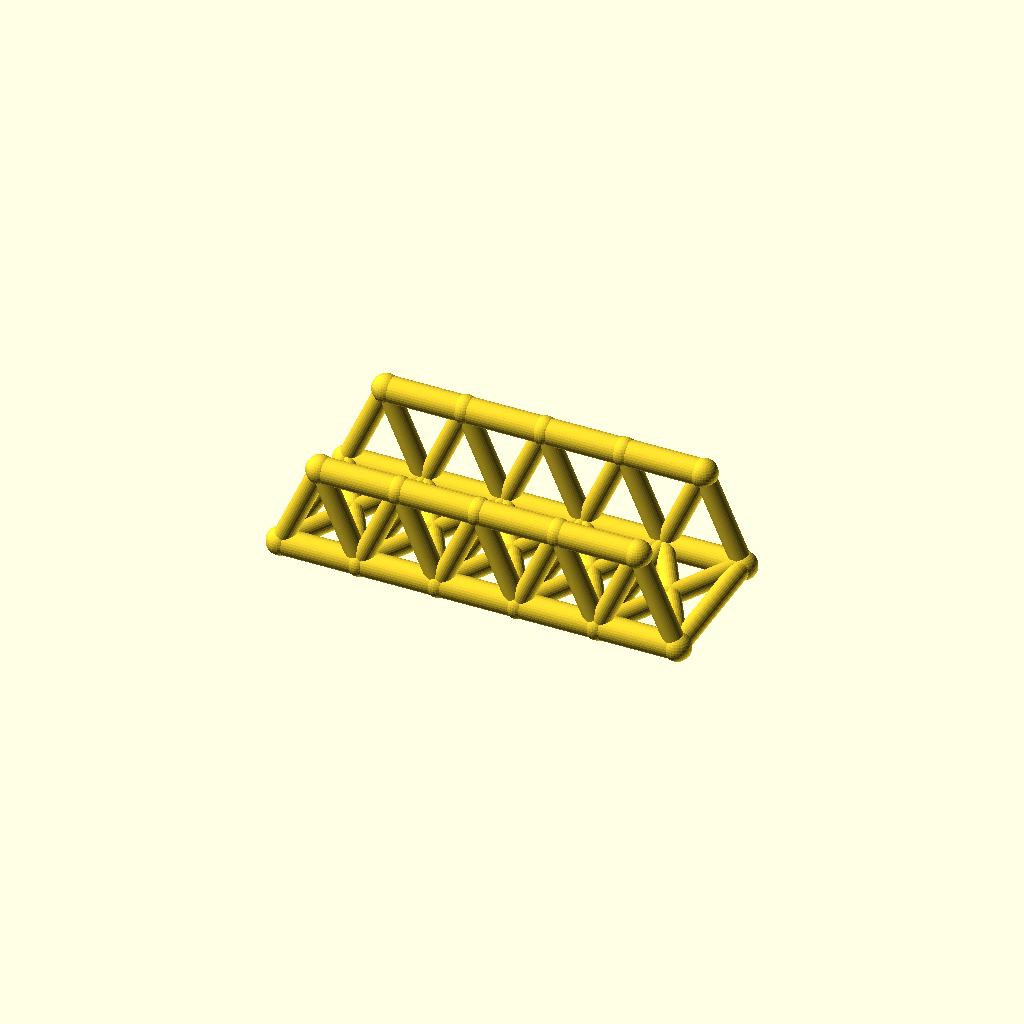
Cell 1: the model at its default parameters.
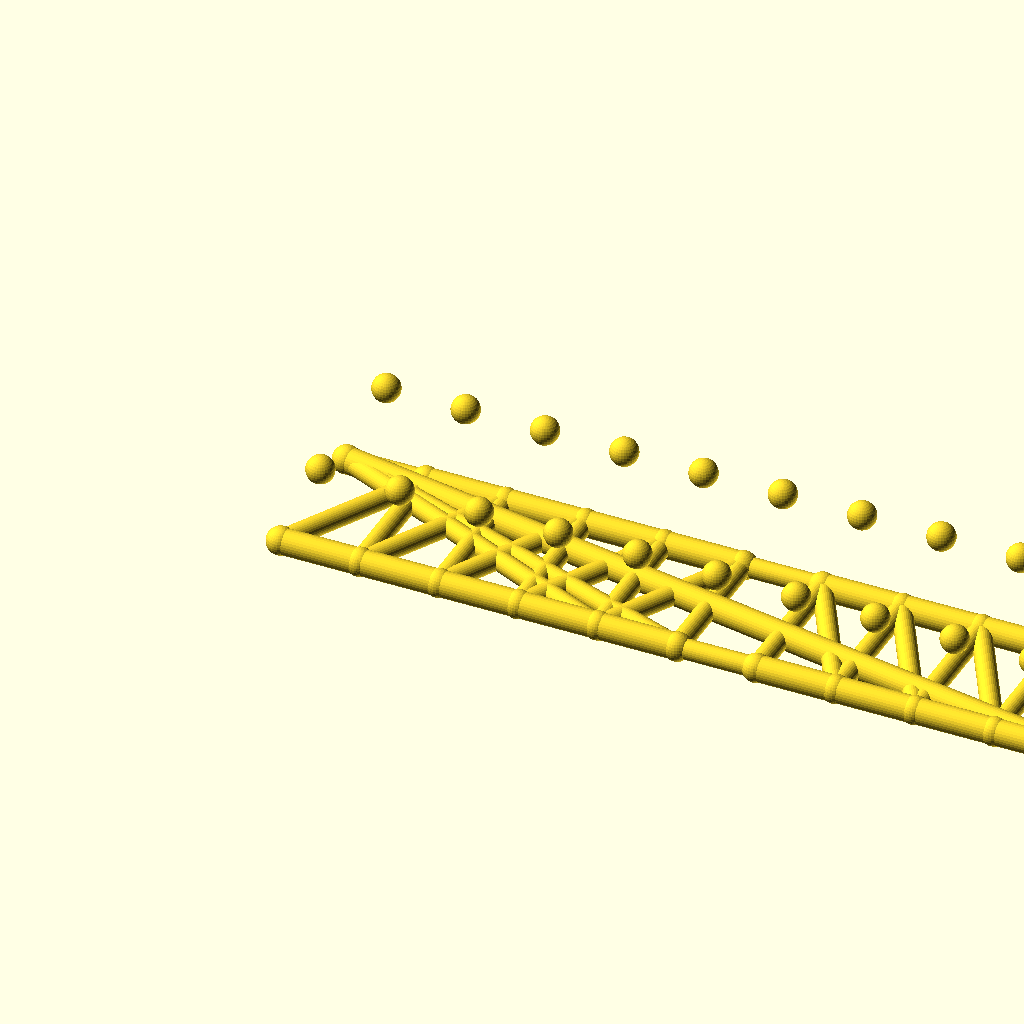
Cell 2: panels = 10 (everything else at default).
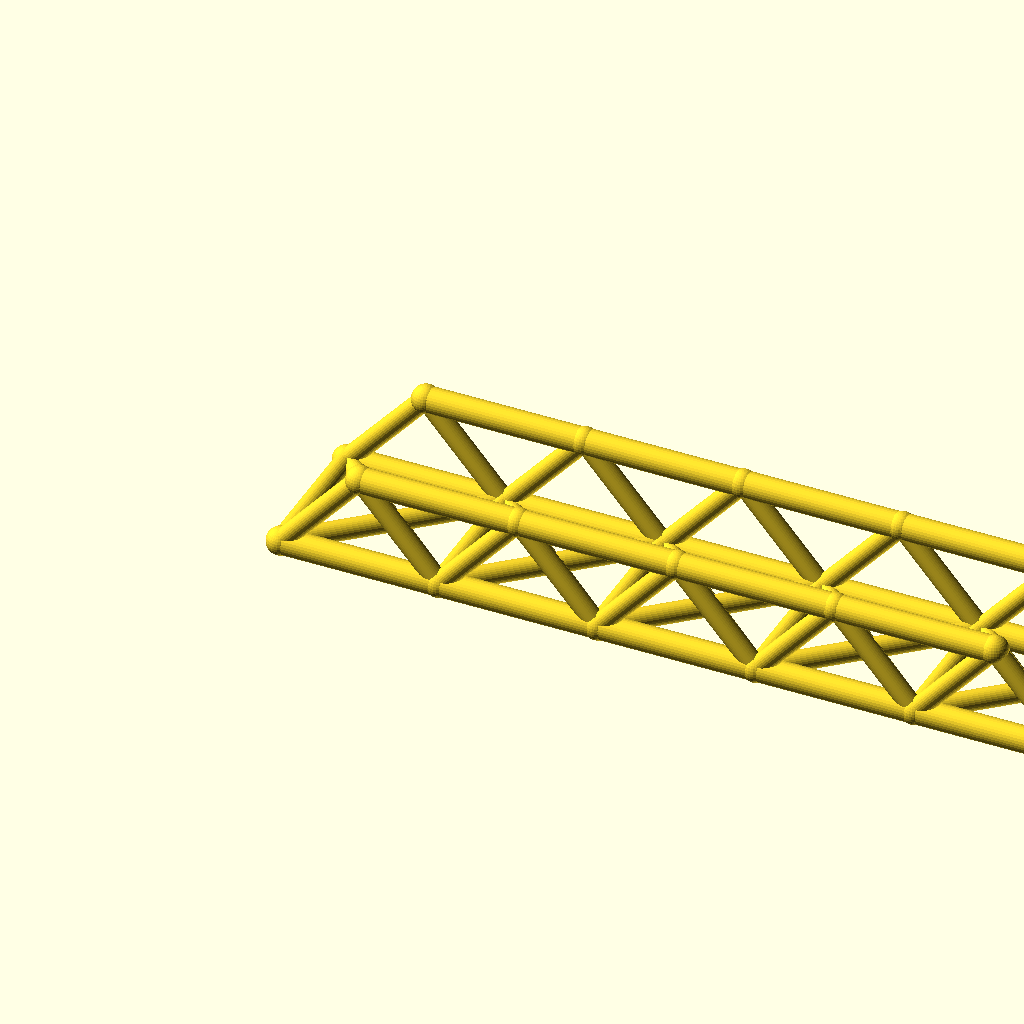
Cell 3: panel_p = 56 (everything else at default).
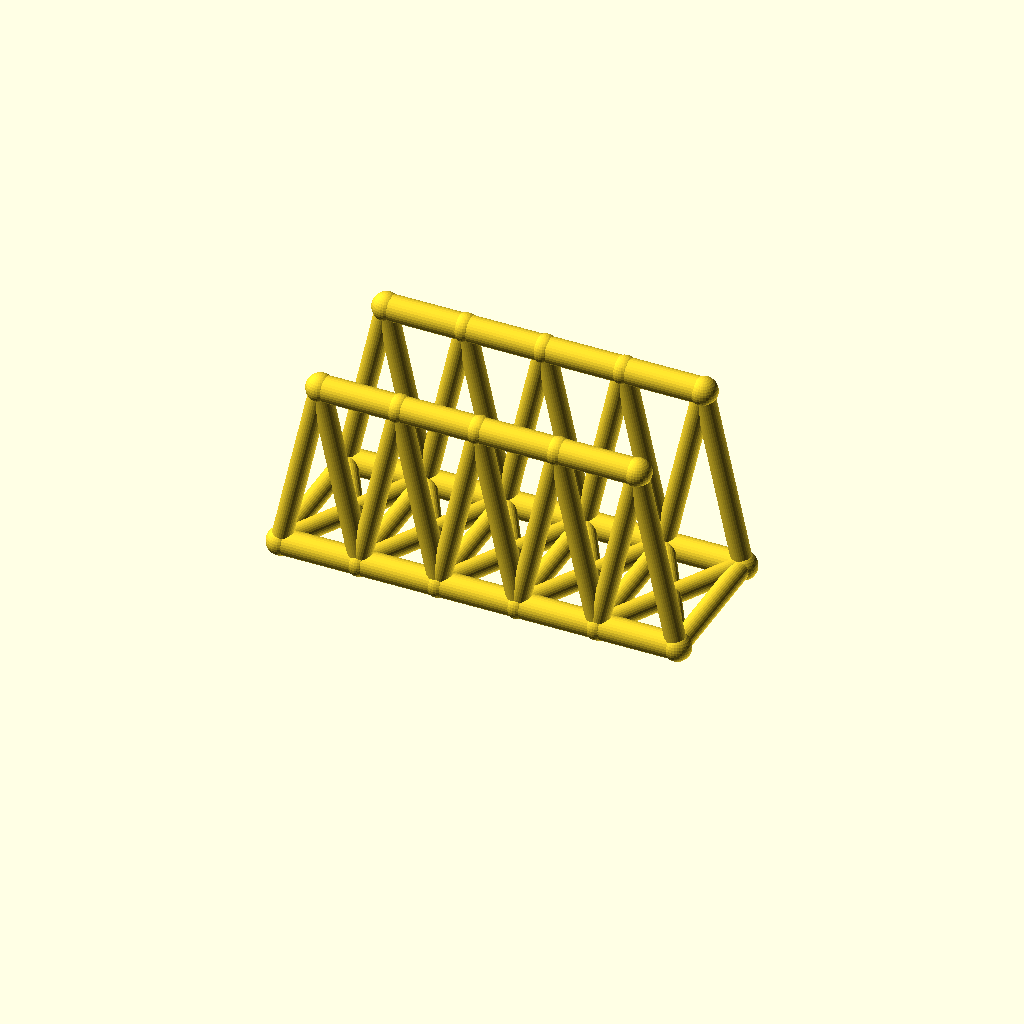
Cell 4: the same model with truss_h = 64.
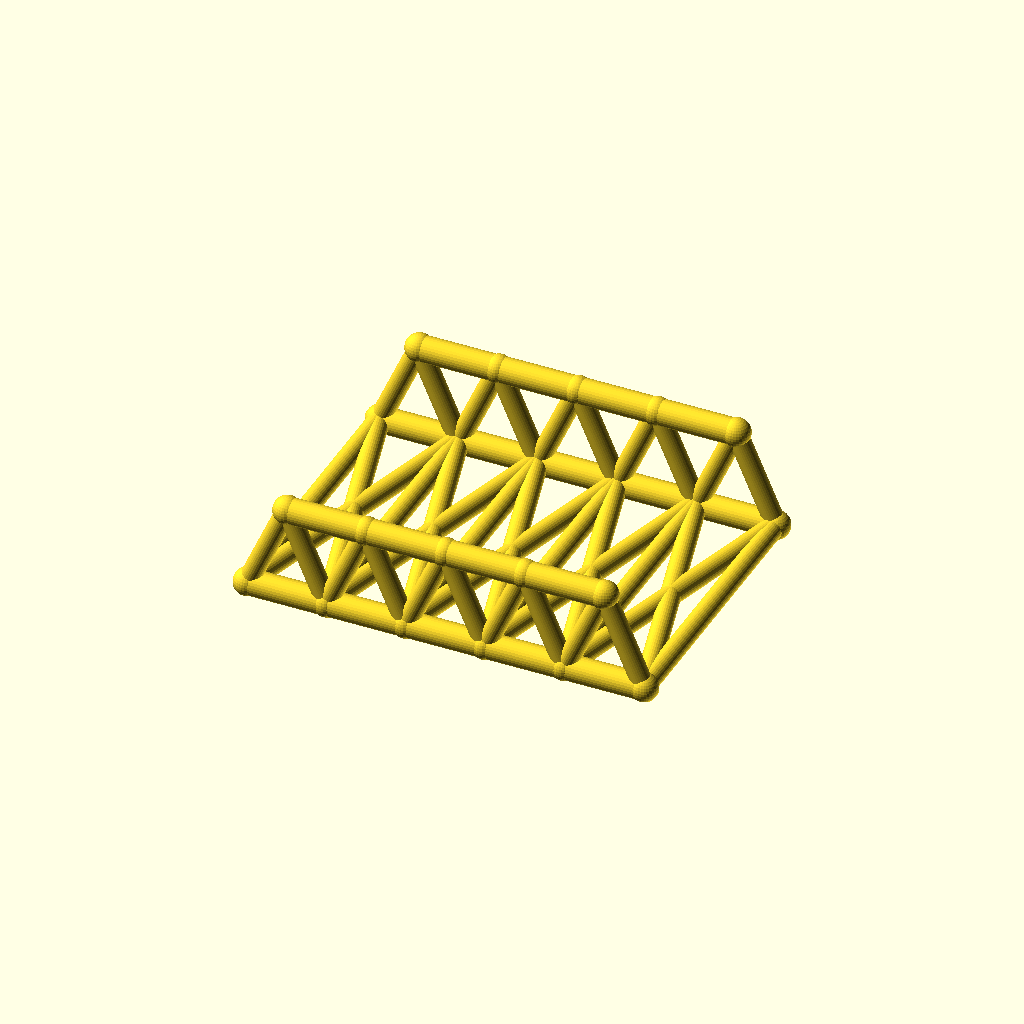
Cell 5: the same model with track = 100.
All cells are drawn from one camera (rotation 55°, 0°, 25°, orthographic, colour scheme Cornfield), so only the parameter changes between them.
OpenSCAD source file optional_data/data/wire2/bridgetrusses/scene_0244.scad:
$fn = 32;

// ----------------------------------------------------------------------
// Warren through truss: span 140 mm, 5 panels, two trusses 50 mm apart
// ----------------------------------------------------------------------

// --- parameters (mm) ---
panels = 5;               // number of equal panels per truss
panel_p = 28;             // panel length, X
span = 140;               // truss span between end joints
truss_h = 32;             // truss height, Z
track = 50;               // distance between the two trusses, Y
chord_r = 4.5;            // chord member radius
web_r = 3.5;              // web member radius
deck_r = 3.5;             // deck beam radius
joint_r = 4.9;            // joint ball radius

bbox_x = span + 2 * joint_r;  // overall X, joints included
bbox_y = track + 2 * joint_r;  // overall Y, joints included
bbox_z = truss_h + 2 * joint_r;  // overall Z, joints included
chord_d = 2 * chord_r;  // chord stock diameter
web_d = 2 * web_r;  // web stock diameter
deck_d = 2 * deck_r;  // deck beam diameter
joint_d = 2 * joint_r;  // joint ball diameter
nodes = [for (side = [-1, 1], i = [0 : panels]) [i * panel_p, side * track / 2, 0], for (side = [-1, 1], i = [0 : panels - 1]) [(i + 0.5) * panel_p, side * track / 2, truss_h]];

module member(a, b, r) {
  /* round stock from joint a to joint b, ends buried in the joint balls */
  d = b - a;
  length = norm(d);
  translate(a) rotate([0, acos(d[2] / length), atan2(d[1], d[0])])
    cylinder(h = length, r = r);
}

module joint(p, r) {
  /* ball at the joint centre, fatter than every member meeting there */
  translate(p) sphere(r = r);
}

/* members - each call is one graph edge */
member(nodes[0], nodes[1], chord_r);
member(nodes[1], nodes[2], chord_r);
member(nodes[2], nodes[3], chord_r);
member(nodes[3], nodes[4], chord_r);
member(nodes[4], nodes[5], chord_r);
member(nodes[12], nodes[13], chord_r);
member(nodes[13], nodes[14], chord_r);
member(nodes[14], nodes[15], chord_r);
member(nodes[15], nodes[16], chord_r);
member(nodes[0], nodes[12], web_r);
member(nodes[1], nodes[12], web_r);
member(nodes[1], nodes[13], web_r);
member(nodes[2], nodes[13], web_r);
member(nodes[2], nodes[14], web_r);
member(nodes[3], nodes[14], web_r);
member(nodes[3], nodes[15], web_r);
member(nodes[4], nodes[15], web_r);
member(nodes[4], nodes[16], web_r);
member(nodes[5], nodes[16], web_r);
member(nodes[6], nodes[7], chord_r);
member(nodes[7], nodes[8], chord_r);
member(nodes[8], nodes[9], chord_r);
member(nodes[9], nodes[10], chord_r);
member(nodes[10], nodes[11], chord_r);
member(nodes[17], nodes[18], chord_r);
member(nodes[18], nodes[19], chord_r);
member(nodes[19], nodes[20], chord_r);
member(nodes[20], nodes[21], chord_r);
member(nodes[6], nodes[17], web_r);
member(nodes[7], nodes[17], web_r);
member(nodes[7], nodes[18], web_r);
member(nodes[8], nodes[18], web_r);
member(nodes[8], nodes[19], web_r);
member(nodes[9], nodes[19], web_r);
member(nodes[9], nodes[20], web_r);
member(nodes[10], nodes[20], web_r);
member(nodes[10], nodes[21], web_r);
member(nodes[11], nodes[21], web_r);
member(nodes[0], nodes[6], deck_r);
member(nodes[1], nodes[7], deck_r);
member(nodes[2], nodes[8], deck_r);
member(nodes[3], nodes[9], deck_r);
member(nodes[4], nodes[10], deck_r);
member(nodes[5], nodes[11], deck_r);
member(nodes[0], nodes[7], deck_r);
member(nodes[6], nodes[1], deck_r);
member(nodes[1], nodes[8], deck_r);
member(nodes[7], nodes[2], deck_r);
member(nodes[2], nodes[9], deck_r);
member(nodes[8], nodes[3], deck_r);
member(nodes[3], nodes[10], deck_r);
member(nodes[9], nodes[4], deck_r);
member(nodes[4], nodes[11], deck_r);
member(nodes[10], nodes[5], deck_r);

/* joint balls */
for (p = nodes) joint(p, joint_r);
Parameter table extracted from the source (name, type, default, range or options):
panels: number, default 5
panel_p: number, default 28
span: number, default 140
truss_h: number, default 32
track: number, default 50
chord_r: number, default 4.5
web_r: number, default 3.5
deck_r: number, default 3.5
joint_r: number, default 4.9
